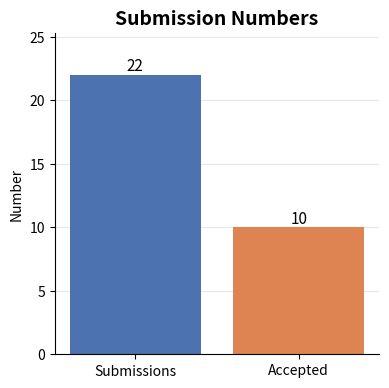
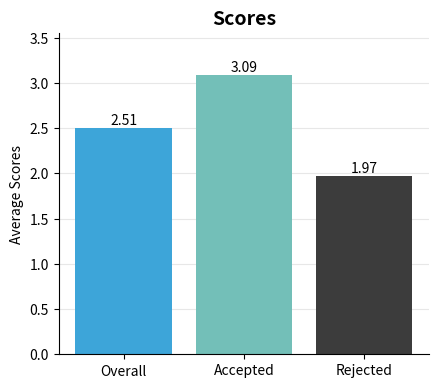
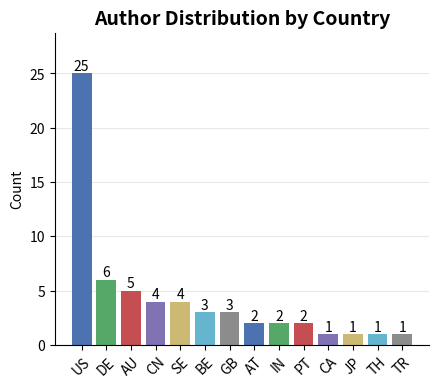
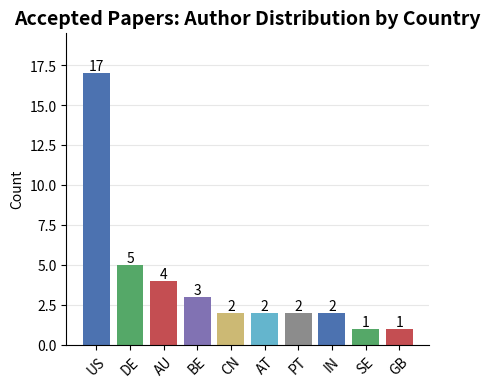
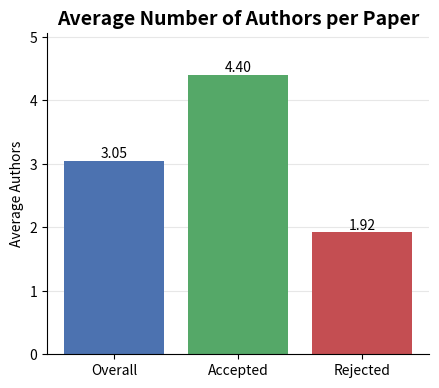
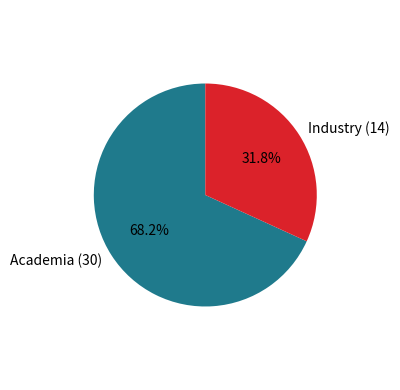

Generate these figures, in order, with matplotlib:
import matplotlib.pyplot as plt
import numpy as np

def two_bar_plot(labels, values, colors, *,
                 title="",
                 ylabel="",
                 value_fmt="{:.2f}",
                 figsize=(4, 4),
                 dpi=200,
                 outpath=None):
    """
    labels : list[str]
    values : list[float]
    colors : list[str]  (e.g., ["#1f77b4", "#ff7f0e"] or ["tab:blue", "tab:orange"])
    """

    assert len(labels) == len(values) == len(colors), "labels, values, colors must match"

    fig, ax = plt.subplots(figsize=figsize, dpi=dpi)

    bars = ax.bar(labels, values, color=colors)

    ax.set_title(title, fontsize=14, fontweight="bold")
    ax.set_ylabel(ylabel)

    # Clean look
    ax.set_axisbelow(True)
    ax.grid(axis="y", alpha=0.3)
    ax.spines["top"].set_visible(False)
    ax.spines["right"].set_visible(False)

    # Value labels
    for bar in bars:
        h = bar.get_height()
        ax.text(
            bar.get_x() + bar.get_width() / 2,
            h,
            value_fmt.format(h),
            ha="center",
            va="bottom",
            fontsize=11,
        )

    ax.set_ylim(0, max(values) * 1.15)

    plt.tight_layout()
    if outpath:
        plt.savefig(outpath, bbox_inches="tight")
    # plt.show()


def barplot_varlen(
    values,
    *,
    labels=None,
    colors=None,
    title="",
    ylabel="",
    value_fmt="{:.2f}",
    figsize=(4.5, 4),
    dpi=200,
    rotation=0,
    outpath=None,
):
    """
    values : array-like of floats (any length)
    labels : array-like of str, optional (defaults to indices)
    colors : array-like of color specs, optional (cycled if shorter)
    """

    values = np.asarray(values, dtype=float)
    n = len(values)
    if n == 0:
        raise ValueError("values must be non-empty")

    if labels is None:
        labels = [f"{i}" for i in range(n)]
    if len(labels) != n:
        raise ValueError("labels length must match values length")

    # If colors not provided, use matplotlib default cycle
    if colors is None:
        colors = [None] * n
    # If fewer colors than bars, cycle them
    if len(colors) < n:
        colors = (colors * (n // len(colors) + 1))[:n]

    fig, ax = plt.subplots(figsize=figsize, dpi=dpi)

    bars = ax.bar(labels, values, color=colors)

    ax.set_title(title, fontsize=14, fontweight="bold")
    ax.set_ylabel(ylabel)

    # Clean, publication-friendly style
    ax.set_axisbelow(True)
    ax.grid(axis="y", alpha=0.3)
    ax.spines["top"].set_visible(False)
    ax.spines["right"].set_visible(False)
    ax.tick_params(axis="x", rotation=rotation)

    # Value labels
    for bar, v in zip(bars, values):
        ax.text(
            bar.get_x() + bar.get_width() / 2,
            v,
            value_fmt.format(v),
            ha="center",
            va="bottom",
            fontsize=10,
        )

    # Headroom
    vmax = np.nanmax(values)
    ax.set_ylim(0, vmax * 1.15 if vmax > 0 else 1.0)

    plt.tight_layout()
    if outpath:
        plt.savefig(outpath, bbox_inches="tight")
    # plt.show()


def pieplot_varlen(
    values,
    *,
    labels=None,
    colors=None,
    title="",
    autopct="%1.1f%%",
    startangle=90,
    figsize=(4, 4),
    dpi=200,
    outpath=None,
):
    """
    values : array-like of numbers (e.g., [30, 14])
    labels : array-like of str, optional (e.g., ["0", "1"])
    colors : array-like of color specs, optional
    """

    values = np.asarray(values, dtype=float)
    if values.size == 0 or values.sum() == 0:
        raise ValueError("values must be non-empty and sum to > 0")

    if labels is None:
        labels = [str(i) for i in range(len(values))]
    if len(labels) != len(values):
        raise ValueError("labels length must match values length")

    fig, ax = plt.subplots(figsize=figsize, dpi=dpi)

    ax.pie(
        values,
        labels=[f"{l} ({int(v)})" for l, v in zip(labels, values)],
        colors=colors,
        autopct=autopct,
        startangle=startangle,
    )

    ax.set_title(title, fontsize=14, fontweight="bold")
    ax.axis("equal")  # keep circle

    plt.tight_layout()
    if outpath:
        plt.savefig(outpath, bbox_inches="tight")
    # plt.show()


# -------- Example usage --------
labels = ["Submissions", "Accepted"]
values = [22, 10]
colors = ["#4C72B0", "#DD8452"]  # color-blind friendly

two_bar_plot(
    labels,
    values,
    colors,
    title="Submission Numbers",
    ylabel="Number",
    value_fmt="{}",
    outpath="Acceptance.png",
)


barplot_varlen(
    values=[2.5072, 3.0909, 1.97222],
    labels=["Overall", "Accepted", "Rejected"],
    colors=["#3DA5D9", "#73BFB8", "#3C3C3C"],  # cycles
    title="Scores",
    ylabel="Average Scores",
    value_fmt="{:.2f}",
    outpath="Scores.png",
)

countries = [
    "US", "DE", "AU", "CN", "SE", "BE", "GB",
    "AT", "IN", "PT", "CA", "JP", "TH", "TR"
]

counts = [
    25, 6, 5, 4, 4, 3, 3,
    2, 2, 2, 1, 1, 1, 1
]

colors = [
    "#4C72B0", "#55A868", "#C44E52", "#8172B3",
    "#CCB974", "#64B5CD", "#8C8C8C",
    "#4C72B0", "#55A868", "#C44E52",
    "#8172B3", "#CCB974", "#64B5CD", "#8C8C8C",
]

barplot_varlen(
    values=counts,
    labels=countries,
    colors=colors,
    title="Author Distribution by Country",
    ylabel="Count",
    value_fmt="{:.0f}",
    rotation=45,
    outpath="country_frequency.png",
)

countries = [
    "US", "DE", "AU", "BE",
    "CN", "AT", "PT", "IN",
    "SE", "GB"
]

counts = [
    17, 5, 4, 3,
    2, 2, 2, 2,
    1, 1
]

colors = [
    "#4C72B0", "#55A868", "#C44E52", "#8172B3",
    "#CCB974", "#64B5CD", "#8C8C8C", "#4C72B0",
    "#55A868", "#C44E52",
]

barplot_varlen(
    values=counts,
    labels=countries,
    colors=colors,
    title="Accepted Papers: Author Distribution by Country",
    ylabel="Count",
    value_fmt="{:.0f}",
    rotation=45,
    outpath="accepted_country_distribution.png",
)

barplot_varlen(
    values=[3.05, 4.40, 1.92],
    labels=["Overall", "Accepted", "Rejected"],
    colors=["#4C72B0", "#55A868", "#C44E52"],
    title="Average Number of Authors per Paper",
    ylabel="Average Authors",
    value_fmt="{:.2f}",
    outpath="avg_authors_per_paper.png",
)

pieplot_varlen(
    values=[30, 14],
    labels=["Academia", "Industry"],
    colors=["#1F7A8C", "#DB222A"],
    title="",
    outpath="industry_vs_academia.png",
)
